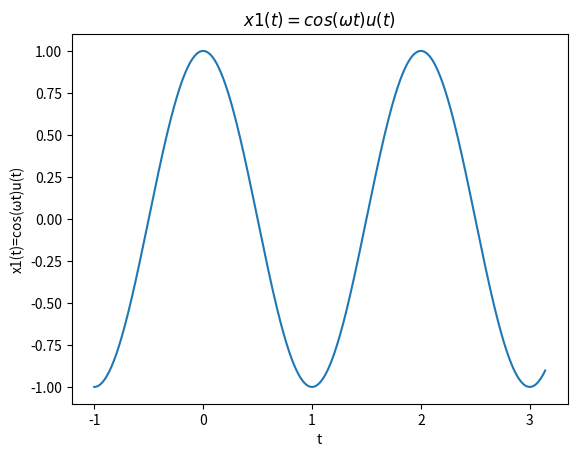
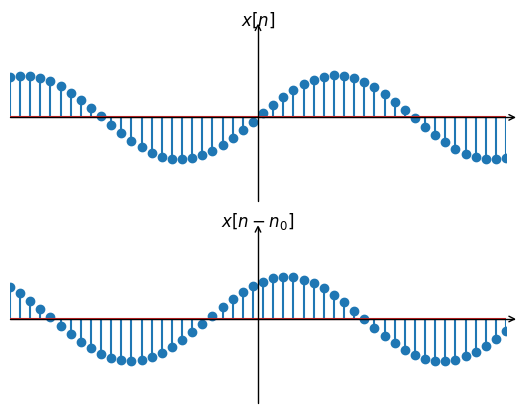
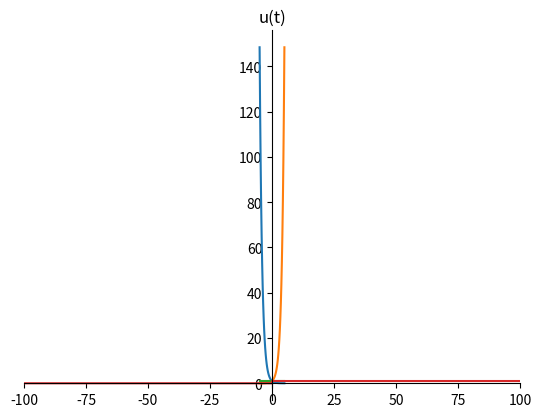

Recreate these plots in Python, in order.
import matplotlib.pyplot as plt
import numpy as np
x0=-1
x1=np.pi
ω=np.pi
t0=1
#ω=π x1(t)=sin(ωt)u(t)
x=np.linspace(x0,x1,1000)
k=np.linspace(x0,x1,1000)
y=np.cos(ω*x)
plt.figure('函数图像')
plt.title("$x1(t)=cos(ωt)u(t)$")
plt.plot(x,y)
plt.xlabel('t')
plt.ylabel('x1(t)=cos(ωt)u(t)')
# gca ='get current axis'
ax = plt.gca()


import numpy as np
import matplotlib.pyplot as plt
import mpl_toolkits.axisartist as axisartist
import matplotlib.ticker as ticker

x=np.linspace(-5,5,50)
y1=np.sin(x)
y2=np.sin(x+1)

fig=plt.figure()
ax=axisartist.Subplot(fig,211)
fig.add_axes(ax)



ax.axis[:].set_visible(False)
ax.axis["x"] = ax.new_floating_axis(0,0)
ax.axis["x"].set_axisline_style("->",size=1.0)

ax.axis["y"] = ax.new_floating_axis(1,0)
ax.axis["y"].set_axisline_style("->",size=1.0)
ax.axis["y"].set_axis_direction("left")
ax.xaxis.set_major_locator(ticker.NullLocator())
ax.yaxis.set_major_locator(ticker.NullLocator())
ax.set_xlim(-5,5)
ax.set_ylim(-2,2)
plt.title('$x[n]$')
plt.stem(x,y1)

ax=axisartist.Subplot(fig,212)
fig.add_axes(ax)

ax.axis[:].set_visible(False)
ax.axis["x"] = ax.new_floating_axis(0,0)
ax.axis["x"].set_axisline_style("->",size=1.0)

ax.axis["y"] = ax.new_floating_axis(1,0)
ax.axis["y"].set_axisline_style("->",size=1.0)
ax.axis["y"].set_axis_direction("left")
ax.xaxis.set_major_locator(ticker.NullLocator())
ax.yaxis.set_major_locator(ticker.NullLocator())
ax.set_xlim(-5,5)
ax.set_ylim(-2,2)
plt.title(r'$x[n-n_0]$')
plt.stem(x,y2)


import matplotlib.pyplot as plt
import numpy as np
import math 
a1=-1
x=np.linspace(-5,5,50)
y1=np.exp(a1*x)
a2=+1
x=np.linspace(-5,5,50)
y2=np.exp(a2*x)
a3=0
x=np.linspace(-5,5,50)
y3=np.exp(a3*x)
plt.figure('指数信号')
plt.plot(x,y1)
plt.plot(x,y2)
plt.plot(x,y3)


import matplotlib.pyplot as plt
import numpy as np

def u(t,t0):
    n = 0
    for i in t:
        if(i< t0):
           t[n] = 0
           n += 1
        else:
           t[n] = 1
           n += 1
    return t


x = np.linspace(-100,100,3000)
ax = plt.gca()
ax.spines['right'].set_color('none')
ax.spines['top'].set_color('none')
ax.xaxis.set_ticks_position('bottom')
ax.yaxis.set_ticks_position('left')
ax.spines['bottom'].set_position(('data', 0))
ax.spines['left'].set_position(('data', 0))
plt.xlim(-100,100)
y = u(x, 0)
x = np.linspace(-100,100,3000)
plt.title("u(t)")
plt.plot(x, y)
plt.show()
